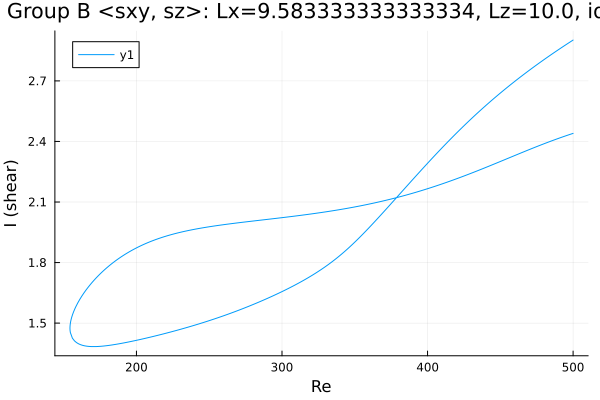

Values plotted in this chart, from the file beside it:
Re, shear
500.0, 2.44
499.1, 2.438
497.7, 2.434
496.3, 2.431
494.8, 2.428
493.4, 2.424
492, 2.42
490.6, 2.417
489.2, 2.413
487.8, 2.41
486.4, 2.406
485, 2.402
483.5, 2.398
482.1, 2.394
480.7, 2.39
479.3, 2.387
477.9, 2.383
476.5, 2.379
475.1, 2.375
473.6, 2.371
472.2, 2.366
470.8, 2.362
469.4, 2.358
468, 2.354
466.6, 2.35
465.2, 2.346
463.7, 2.342
462.3, 2.337
460.9, 2.333
459.5, 2.329
458.1, 2.325
456.7, 2.321
455.3, 2.316
453.8, 2.312
452.4, 2.308
451, 2.304
449.6, 2.299
448.2, 2.295
446.8, 2.291
445.4, 2.287
443.9, 2.283
442.5, 2.279
441.1, 2.274
439.7, 2.27
438.3, 2.266
436.9, 2.262
435.5, 2.258
434, 2.254
432.6, 2.25
431.2, 2.246
429.8, 2.242
428.4, 2.238
427, 2.234
425.6, 2.23
424.1, 2.226
422.7, 2.223
421.3, 2.219
419.9, 2.215
418.5, 2.211
417.1, 2.208
... 497 more rows
